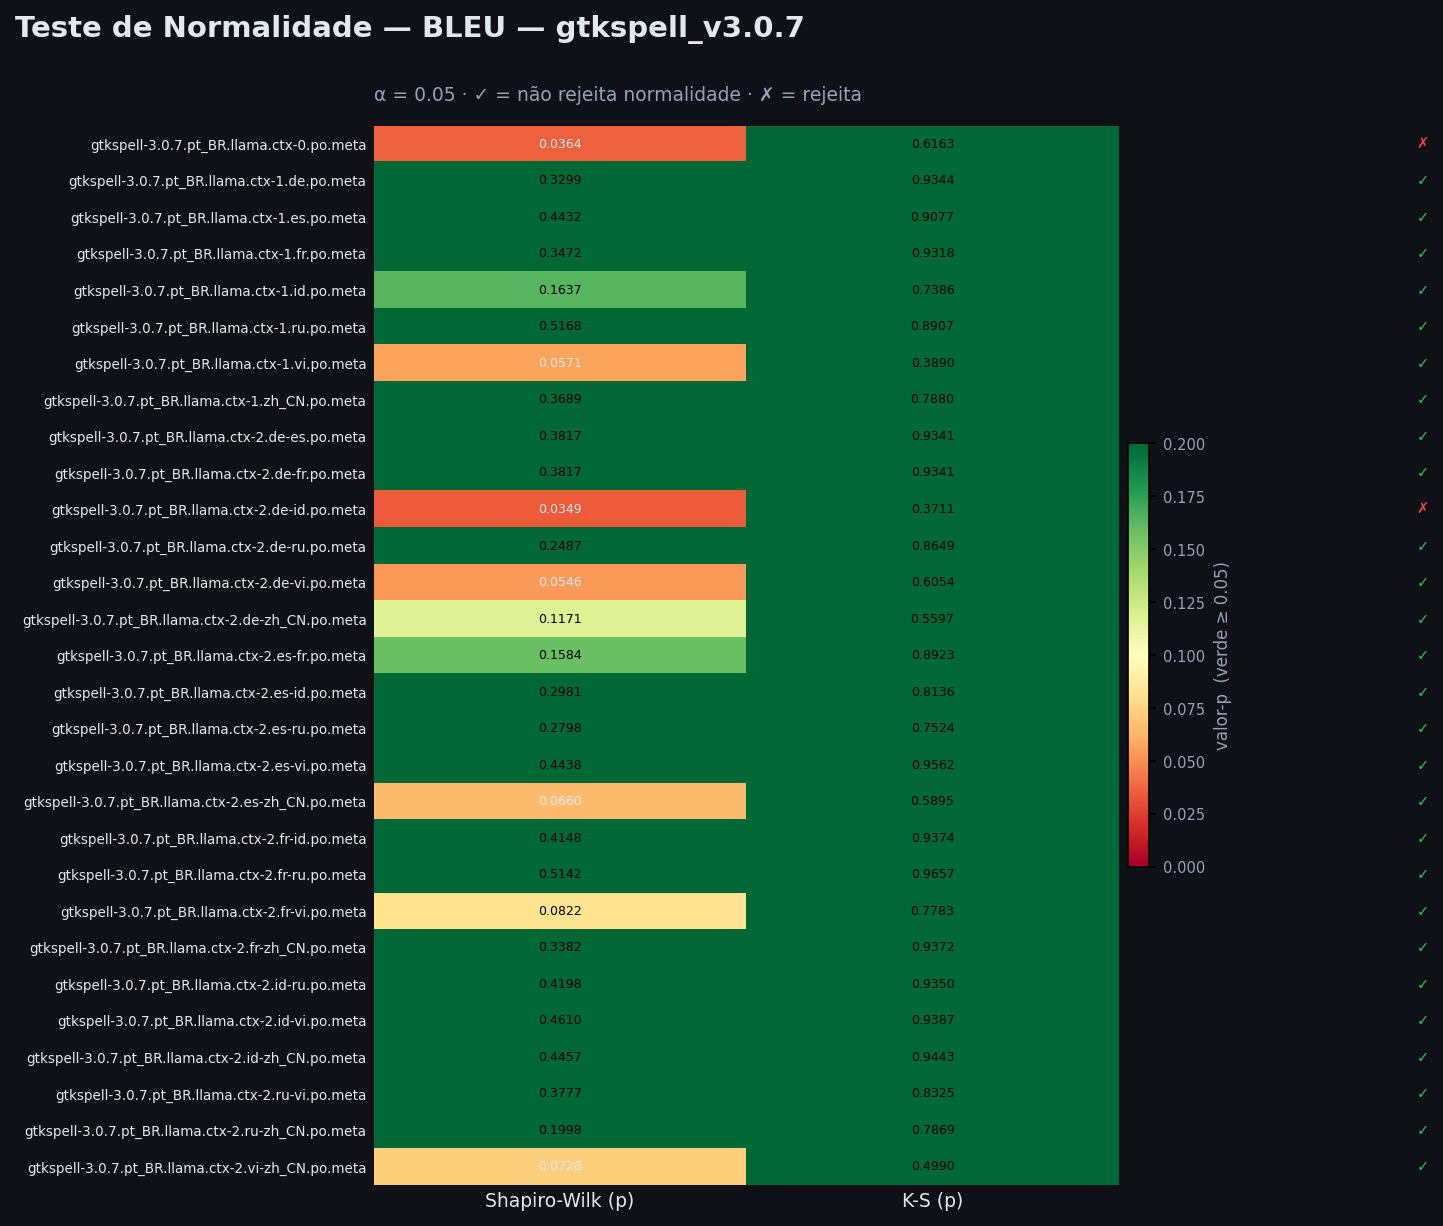

The data file committed next to this chart (first rows):
project, arquivo, ctx_level, n, sw_stat, sw_p, sw_normal, ks_stat, ks_p, ks_normal, normal
gtkspell_v3.0.7, gtkspell-3.0.7.pt_BR.llama.ctx-0.po.meta, ctx-0, 7, 0.7948, 0.0364, False, 0.2654, 0.6163, True, False
gtkspell_v3.0.7, gtkspell-3.0.7.pt_BR.llama.ctx-1.de.po.m…, ctx-1, 7, 0.8998, 0.3299, True, 0.1858, 0.9344, True, True
gtkspell_v3.0.7, gtkspell-3.0.7.pt_BR.llama.ctx-1.es.po.m…, ctx-1, 7, 0.9166, 0.4432, True, 0.1957, 0.9077, True, True
gtkspell_v3.0.7, gtkspell-3.0.7.pt_BR.llama.ctx-1.fr.po.m…, ctx-1, 7, 0.9026, 0.3472, True, 0.1869, 0.9318, True, True
gtkspell_v3.0.7, gtkspell-3.0.7.pt_BR.llama.ctx-1.id.po.m…, ctx-1, 7, 0.8638, 0.1637, True, 0.2392, 0.7386, True, True
gtkspell_v3.0.7, gtkspell-3.0.7.pt_BR.llama.ctx-1.ru.po.m…, ctx-1, 7, 0.9259, 0.5168, True, 0.2011, 0.8907, True, True
gtkspell_v3.0.7, gtkspell-3.0.7.pt_BR.llama.ctx-1.vi.po.m…, ctx-1, 7, 0.8147, 0.05708, True, 0.3198, 0.389, True, True
gtkspell_v3.0.7, gtkspell-3.0.7.pt_BR.llama.ctx-1.zh_CN.p…, ctx-1, 7, 0.906, 0.3689, True, 0.228, 0.788, True, True
gtkspell_v3.0.7, gtkspell-3.0.7.pt_BR.llama.ctx-2.de-es.p…, ctx-2, 7, 0.9079, 0.3817, True, 0.1859, 0.9341, True, True
gtkspell_v3.0.7, gtkspell-3.0.7.pt_BR.llama.ctx-2.de-fr.p…, ctx-2, 7, 0.9079, 0.3817, True, 0.1859, 0.9341, True, True
gtkspell_v3.0.7, gtkspell-3.0.7.pt_BR.llama.ctx-2.de-id.p…, ctx-2, 7, 0.793, 0.0349, False, 0.3247, 0.3711, True, False
gtkspell_v3.0.7, gtkspell-3.0.7.pt_BR.llama.ctx-2.de-ru.p…, ctx-2, 7, 0.8848, 0.2487, True, 0.2087, 0.8649, True, True
gtkspell_v3.0.7, gtkspell-3.0.7.pt_BR.llama.ctx-2.de-vi.p…, ctx-2, 7, 0.8127, 0.05461, True, 0.2678, 0.6054, True, True
gtkspell_v3.0.7, gtkspell-3.0.7.pt_BR.llama.ctx-2.de-zh_C…, ctx-2, 7, 0.8477, 0.1171, True, 0.2779, 0.5597, True, True
gtkspell_v3.0.7, gtkspell-3.0.7.pt_BR.llama.ctx-2.es-fr.p…, ctx-2, 7, 0.8622, 0.1584, True, 0.2007, 0.8923, True, True
gtkspell_v3.0.7, gtkspell-3.0.7.pt_BR.llama.ctx-2.es-id.p…, ctx-2, 7, 0.8943, 0.2981, True, 0.2219, 0.8136, True, True
gtkspell_v3.0.7, gtkspell-3.0.7.pt_BR.llama.ctx-2.es-ru.p…, ctx-2, 7, 0.891, 0.2798, True, 0.2361, 0.7524, True, True
gtkspell_v3.0.7, gtkspell-3.0.7.pt_BR.llama.ctx-2.es-vi.p…, ctx-2, 7, 0.9167, 0.4438, True, 0.1758, 0.9562, True, True
gtkspell_v3.0.7, gtkspell-3.0.7.pt_BR.llama.ctx-2.es-zh_C…, ctx-2, 7, 0.8213, 0.06603, True, 0.2712, 0.5895, True, True
gtkspell_v3.0.7, gtkspell-3.0.7.pt_BR.llama.ctx-2.fr-id.p…, ctx-2, 7, 0.9127, 0.4148, True, 0.1846, 0.9374, True, True
gtkspell_v3.0.7, gtkspell-3.0.7.pt_BR.llama.ctx-2.fr-ru.p…, ctx-2, 7, 0.9256, 0.5142, True, 0.1704, 0.9657, True, True
gtkspell_v3.0.7, gtkspell-3.0.7.pt_BR.llama.ctx-2.fr-vi.p…, ctx-2, 7, 0.8312, 0.08218, True, 0.2302, 0.7783, True, True
gtkspell_v3.0.7, gtkspell-3.0.7.pt_BR.llama.ctx-2.fr-zh_C…, ctx-2, 7, 0.9012, 0.3382, True, 0.1846, 0.9372, True, True
gtkspell_v3.0.7, gtkspell-3.0.7.pt_BR.llama.ctx-2.id-ru.p…, ctx-2, 7, 0.9134, 0.4198, True, 0.1856, 0.935, True, True
gtkspell_v3.0.7, gtkspell-3.0.7.pt_BR.llama.ctx-2.id-vi.p…, ctx-2, 7, 0.9189, 0.461, True, 0.184, 0.9387, True, True
gtkspell_v3.0.7, gtkspell-3.0.7.pt_BR.llama.ctx-2.id-zh_C…, ctx-2, 7, 0.9169, 0.4457, True, 0.1816, 0.9443, True, True
gtkspell_v3.0.7, gtkspell-3.0.7.pt_BR.llama.ctx-2.ru-vi.p…, ctx-2, 7, 0.9073, 0.3777, True, 0.2172, 0.8325, True, True
gtkspell_v3.0.7, gtkspell-3.0.7.pt_BR.llama.ctx-2.ru-zh_C…, ctx-2, 7, 0.8737, 0.1998, True, 0.2282, 0.7869, True, True
gtkspell_v3.0.7, gtkspell-3.0.7.pt_BR.llama.ctx-2.vi-zh_C…, ctx-2, 7, 0.8257, 0.07275, True, 0.292, 0.499, True, True
